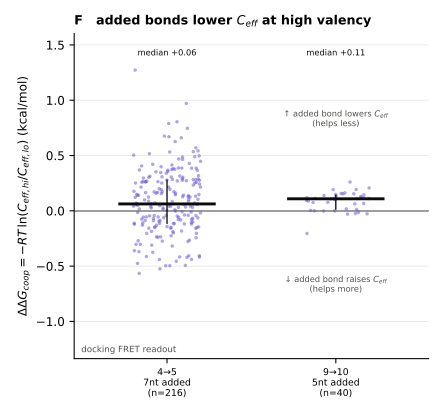

The file beside this chart, header and first rows:
lo, hi, regime, readout, log10Ceff_lo, log10Ceff_hi, Ceff_ratio_hi_lo, ddG_coop_kcal
00000570077, 00000570777, 4->5, docking, -2.596, -2.275, 2.095, -0.4557
00000570770, 00000570777, 4->5, docking, -2.231, -2.275, 0.9044, 0.0619
00007500077, 00007500777, 4->5, docking, -2.634, -2.42, 1.636, -0.3035
00007500077, 00007507077, 4->5, docking, -2.634, -2.38, 1.794, -0.3602
00007507007, 00007507077, 4->5, docking, -2.409, -2.38, 1.068, -0.0405
00007507070, 00007507077, 4->5, docking, -2.203, -2.38, 0.6646, 0.2518
00007507007, 00007507707, 4->5, docking, -2.409, -2.328, 1.205, -0.1151
00007507700, 00007507707, 4->5, docking, -2.0, -2.328, 0.4703, 0.465
00000507770, 00007507770, 4->5, docking, -1.922, -2.059, 0.7295, 0.1944
00007507070, 00007507770, 4->5, docking, -2.203, -2.059, 1.392, -0.2038
00007507700, 00007507770, 4->5, docking, -2.0, -2.059, 0.8727, 0.0839
00000570077, 00007570077, 4->5, docking, -2.596, -2.626, 0.9332, 0.0426
00007500077, 00007570077, 4->5, docking, -2.634, -2.626, 1.018, -0.0111
00007570007, 00007570077, 4->5, docking, -2.449, -2.626, 0.6647, 0.2517
00007570070, 00007570077, 4->5, docking, -2.283, -2.626, 0.4541, 0.4866
00000577007, 00007577007, 4->5, docking, -2.16, -2.099, 1.152, -0.0871
00007507007, 00007577007, 4->5, docking, -2.409, -2.099, 2.04, -0.4395
00007570007, 00007577007, 4->5, docking, -2.449, -2.099, 2.237, -0.4963
00070507007, 00070507077, 4->5, docking, -2.772, -2.723, 1.118, -0.0686
00070507070, 00070507077, 4->5, docking, -2.546, -2.723, 0.6648, 0.2516
00000507770, 00070507770, 4->5, docking, -1.922, -2.819, 0.1268, 1.273
00070500770, 00070507770, 4->5, docking, -2.533, -2.819, 0.5177, 0.4057
00070507070, 00070507770, 4->5, docking, -2.546, -2.819, 0.533, 0.3878
00070507700, 00070507770, 4->5, docking, -2.252, -2.819, 0.271, 0.8046
00000570077, 00070570077, 4->5, docking, -2.596, -2.861, 0.5437, 0.3756
00070570007, 00070570077, 4->5, docking, -2.72, -2.861, 0.7226, 0.2003
00070570070, 00070570077, 4->5, docking, -2.545, -2.861, 0.4837, 0.4477
00070500707, 00070570707, 4->5, docking, -2.72, -2.426, 1.969, -0.4176
00070570007, 00070570707, 4->5, docking, -2.72, -2.426, 1.967, -0.4169
00070570700, 00070570707, 4->5, docking, -2.459, -2.426, 1.08, -0.0476
00000570770, 00070570770, 4->5, docking, -2.231, -2.454, 0.5994, 0.3155
00070500770, 00070570770, 4->5, docking, -2.533, -2.454, 1.201, -0.1131
00070570070, 00070570770, 4->5, docking, -2.545, -2.454, 1.235, -0.1301
00070570700, 00070570770, 4->5, docking, -2.459, -2.454, 1.013, -0.0082
00000577070, 00070577070, 4->5, docking, -1.96, -2.516, 0.2777, 0.7897
00070507070, 00070577070, 4->5, docking, -2.546, -2.516, 1.071, -0.0424
00070570070, 00070577070, 4->5, docking, -2.545, -2.516, 1.07, -0.0416
00070577000, 00070577070, 4->5, docking, -2.139, -2.516, 0.42, 0.5346
00007500077, 00077500077, 4->5, docking, -2.634, -2.816, 0.658, 0.2579
00077500007, 00077500077, 4->5, docking, -2.698, -2.816, 0.7626, 0.167
00077500070, 00077500077, 4->5, docking, -2.523, -2.816, 0.5102, 0.4147
00070500707, 00077500707, 4->5, docking, -2.72, -2.617, 1.269, -0.1467
00077500007, 00077500707, 4->5, docking, -2.698, -2.617, 1.206, -0.1153
00077500700, 00077500707, 4->5, docking, -2.505, -2.617, 0.7728, 0.1588
00070500770, 00077500770, 4->5, docking, -2.533, -2.566, 0.9272, 0.0466
00077500070, 00077500770, 4->5, docking, -2.523, -2.566, 0.9065, 0.0605
00077500700, 00077500770, 4->5, docking, -2.505, -2.566, 0.8684, 0.0869
00007507007, 00077507007, 4->5, docking, -2.409, -2.511, 0.7901, 0.1452
00070507007, 00077507007, 4->5, docking, -2.772, -2.511, 1.822, -0.3697
00077500007, 00077507007, 4->5, docking, -2.698, -2.511, 1.538, -0.2654
00077507000, 00077507007, 4->5, docking, -2.319, -2.511, 0.6428, 0.2723
00007507070, 00077507070, 4->5, docking, -2.203, -2.567, 0.432, 0.5173
00070507070, 00077507070, 4->5, docking, -2.546, -2.567, 0.952, 0.0303
00077500070, 00077507070, 4->5, docking, -2.523, -2.567, 0.9042, 0.0621
00077507000, 00077507070, 4->5, docking, -2.319, -2.567, 0.5648, 0.3521
00007507700, 00077507700, 4->5, docking, -2.0, -2.209, 0.6186, 0.296
00070507700, 00077507700, 4->5, docking, -2.252, -2.209, 1.106, -0.0619
00077500700, 00077507700, 4->5, docking, -2.505, -2.209, 1.978, -0.4205
00077507000, 00077507700, 4->5, docking, -2.319, -2.209, 1.29, -0.1569
00007570007, 00077570007, 4->5, docking, -2.449, -2.554, 0.7854, 0.1489
... 196 more rows
